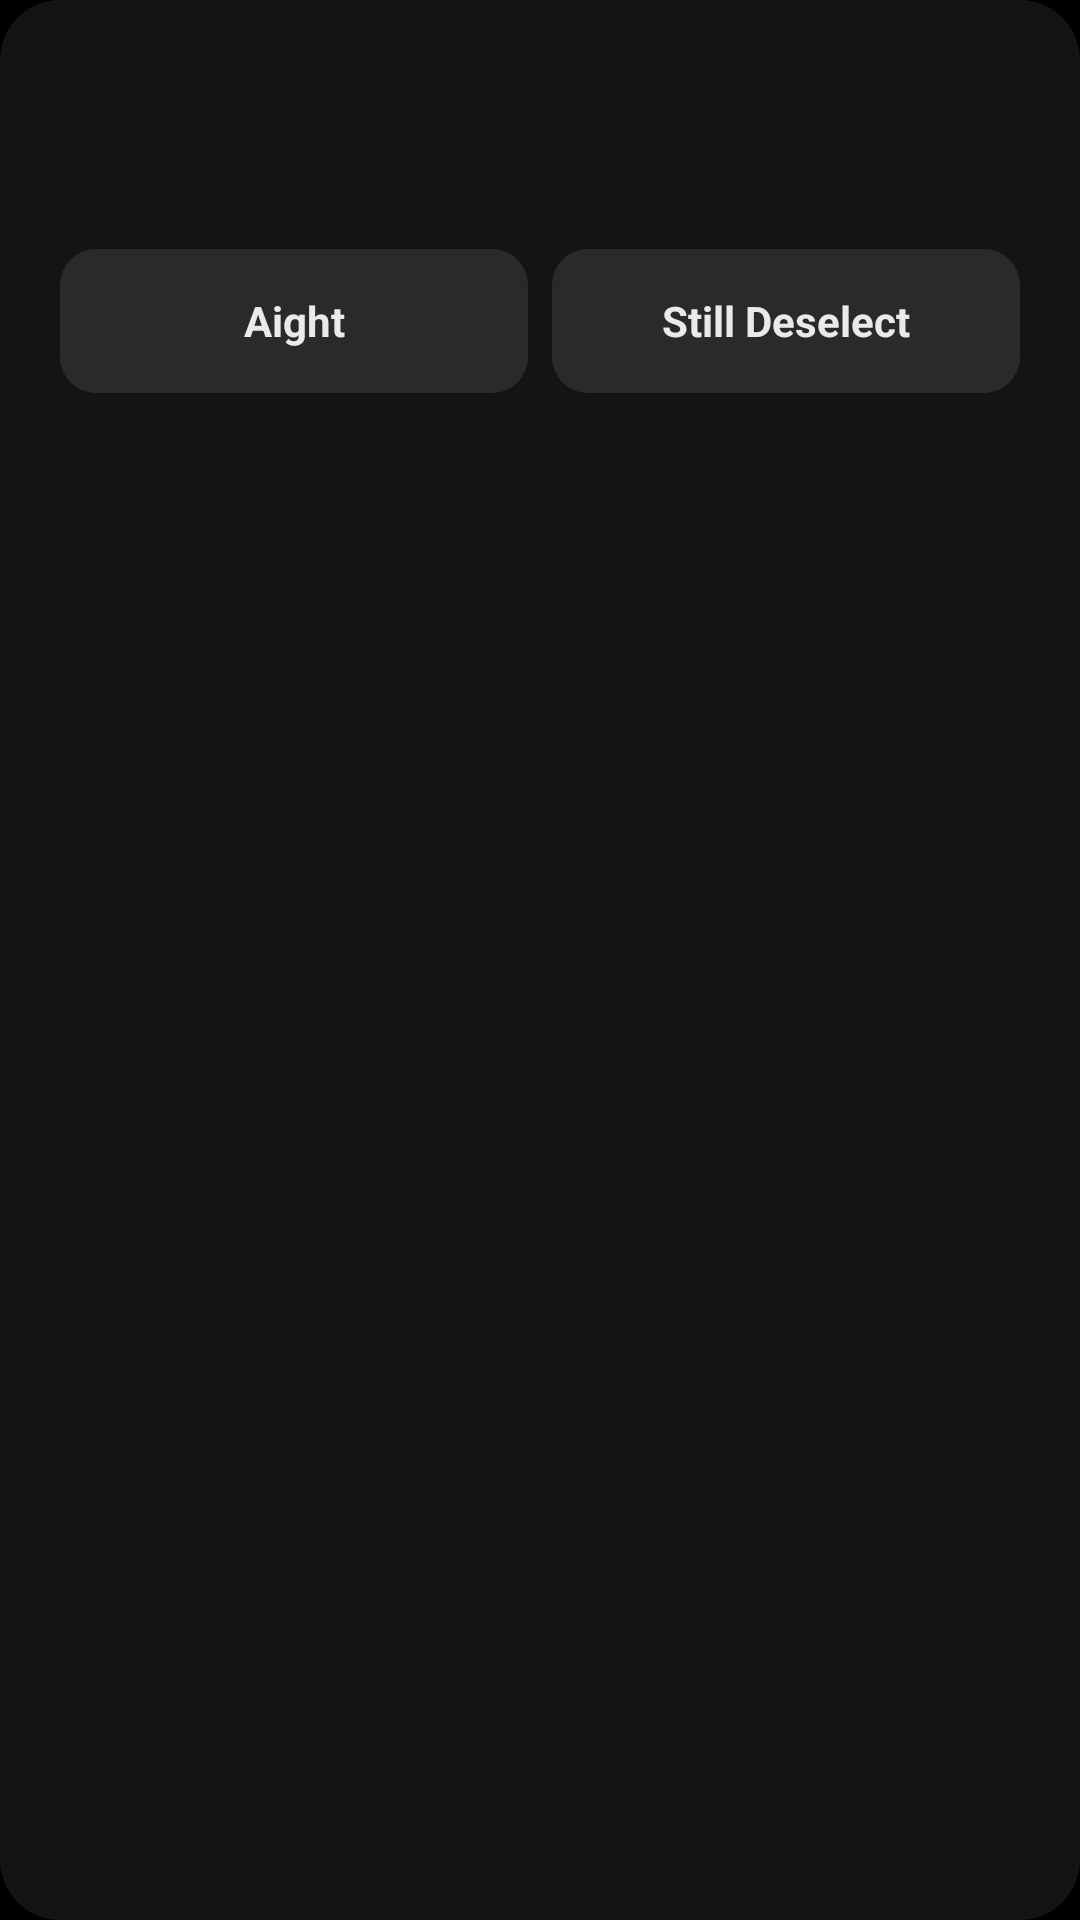

Android layout source for this screen:
<!-- AndroidManifest.xml: application theme AppTheme -->
<!-- res/layout/dialog_reflection_untick_pause.xml -->
<?xml version="1.0" encoding="utf-8"?>
<LinearLayout xmlns:android="http://schemas.android.com/apk/res/android"
    android:layout_width="match_parent"
    android:layout_height="wrap_content"
    android:background="@drawable/bg_reflection_setup_dialog"
    android:orientation="vertical"
    android:paddingStart="20dp"
    android:paddingTop="20dp"
    android:paddingEnd="20dp"
    android:paddingBottom="20dp">

    <TextView
        android:id="@+id/reflection_untick_pause_message"
        android:layout_width="match_parent"
        android:layout_height="wrap_content"
        android:gravity="center"
        android:padding="16dp"
        android:textColor="@color/whiteTrans90"
        android:textSize="@dimen/text_small" />

    <LinearLayout
        android:layout_width="match_parent"
        android:layout_height="wrap_content"
        android:layout_marginTop="12dp"
        android:orientation="horizontal">

        <TextView
            android:id="@+id/reflection_untick_pause_yes"
            android:layout_width="0dp"
            android:layout_height="wrap_content"
            android:layout_marginEnd="8dp"
            android:layout_weight="1"
            android:background="@drawable/bg_reflection_done_button"
            android:clickable="true"
            android:focusable="true"
            android:foreground="?attr/selectableItemBackground"
            android:gravity="center"
            android:minHeight="48dp"
            android:text="@string/reflection_untick_yes_return"
            android:textColor="@color/whiteTrans90"
            android:textSize="@dimen/text_small"
            android:textStyle="bold" />

        <TextView
            android:id="@+id/reflection_untick_pause_no"
            android:layout_width="0dp"
            android:layout_height="wrap_content"
            android:layout_weight="1"
            android:background="@drawable/bg_reflection_done_button"
            android:clickable="true"
            android:focusable="true"
            android:foreground="?attr/selectableItemBackground"
            android:gravity="center"
            android:minHeight="48dp"
            android:text="@string/reflection_untick_no_continue"
            android:textColor="@color/whiteTrans90"
            android:textSize="@dimen/text_small"
            android:textStyle="bold" />
    </LinearLayout>
</LinearLayout>
<!-- resources referenced by this layout -->
<resources>
  <color name="whiteTrans90">#E6FFFFFF</color>
  <!-- drawable bg_reflection_done_button (drawable) -->
  <?xml version="1.0" encoding="utf-8"?>
  <shape xmlns:android="http://schemas.android.com/apk/res/android"
      android:shape="rectangle">
      <solid android:color="#2A2A2C" />
      <corners android:radius="@dimen/reflection_dialog_button_corner_radius" />
  </shape>
  <!-- drawable bg_reflection_setup_dialog (drawable) -->
  <?xml version="1.0" encoding="utf-8"?>
  <shape xmlns:android="http://schemas.android.com/apk/res/android"
      android:shape="rectangle">
      <solid android:color="#141414" />
      <corners android:radius="@dimen/reflection_dialog_corner_radius" />
  </shape>
  <string name="reflection_untick_no_continue" translatable="false">Still Deselect</string>
  <string name="reflection_untick_yes_return" translatable="false">Aight</string>
  <style name="AppTheme" parent="Theme.AppCompat.Light.NoActionBar">
  
          <item name="android:forceDarkAllowed" tools:targetApi="q">false</item>
  
          <item name="android:windowLayoutInDisplayCutoutMode" tools:targetApi="o_mr1">shortEdges
          </item>
          <item name="android:windowTranslucentStatus">true</item>
          <item name="android:windowTranslucentNavigation">true</item>
          <item name="android:colorEdgeEffect">@android:color/transparent</item>
  
          <item name="android:fitsSystemWindows">false</item>
          <item name="android:windowShowWallpaper">false</item>
          <item name="android:windowBackground">@android:color/black</item>
          <item name="android:windowFullscreen">false</item>
          <item name="android:windowLightStatusBar">true</item>
          <item name="android:windowLightNavigationBar" tools:targetApi="o_mr1">true</item>
          <item name="android:windowContentOverlay">@null</item>
          <item name="android:windowAnimationStyle">@style/WindowAnimationTransition</item>
          <item name="android:colorBackgroundCacheHint">@null</item>
  
          <item name="android:statusBarColor">@android:color/transparent</item>
          <item name="android:navigationBarColor">@android:color/transparent</item>
          
          <item name="android:enforceNavigationBarContrast" tools:targetApi="q">false</item>
          
          
  
          <item name="colorPrimary">@color/black</item>
          <item name="colorPrimaryDark">@android:color/darker_gray</item>
          <item name="colorAccent">@color/black</item>
  
          <item name="primaryColor">@color/black</item>
          <item name="primaryInverseColor">@color/blackInverse</item>
          <item name="primaryTextShadowColor">@color/blackInverseTrans50</item>
          <item name="primaryColorTrans50">@color/blackTrans50</item>
          <item name="primaryColorTrans80">@color/blackTrans80</item>
          <item name="primaryColorInverseTrans50">@color/blackInverseTrans50</item>
          <item name="primaryColorInverseTrans80">@color/blackInverseTrans80</item>
          <item name="primaryColorInverseTrans90">@color/blackInverseTrans90</item>
          <item name="primaryShadeColor">@android:color/black</item>
          <item name="primaryShadeDarkColor">@android:color/black</item>
          <item name="dialogShadeColor">@android:color/black</item>
  
      </style>
  <dimen name="reflection_dialog_button_corner_radius">12dp</dimen>
  <dimen name="reflection_dialog_corner_radius">20dp</dimen>
  <style name="WindowAnimationTransition">
          <item name="android:windowEnterAnimation">@android:anim/fade_in</item>
          <item name="android:windowExitAnimation">@android:anim/fade_out</item>
      </style>
  <color name="black">#000000</color>
  <color name="blackInverse">#FFFFFF</color>
  <color name="blackInverseTrans50">#80FFFFFF</color>
  <color name="blackTrans50">#80000000</color>
  <color name="blackTrans80">#CC000000</color>
  <color name="blackInverseTrans80">#CCFFFFFF</color>
  <color name="blackInverseTrans90">#E6FFFFFF</color>
</resources>
